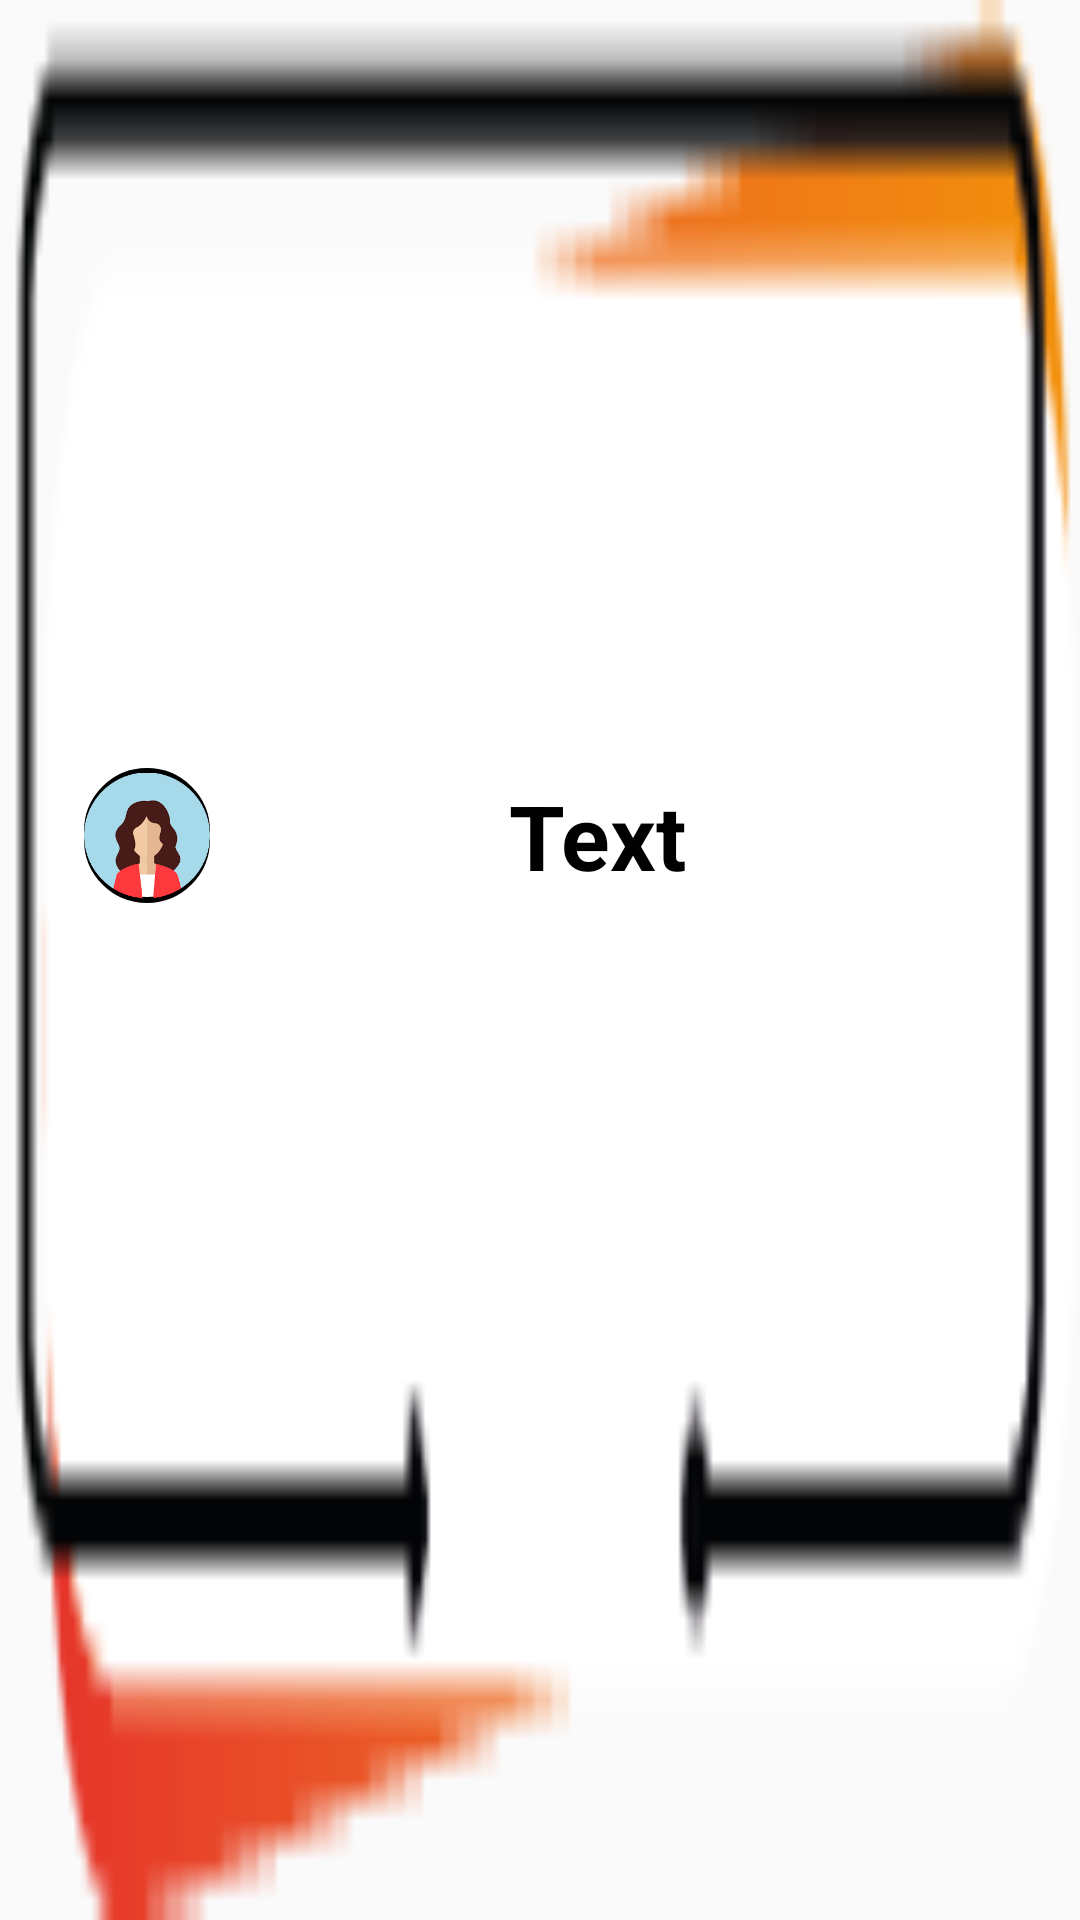

Android layout source for this screen:
<!-- AndroidManifest.xml: application theme Theme.HaritBrij -->
<!-- res/layout/treelistitem.xml -->
<?xml version="1.0" encoding="utf-8"?>
<androidx.constraintlayout.widget.ConstraintLayout xmlns:android="http://schemas.android.com/apk/res/android"
    android:id="@+id/treeListItemLayout"
    xmlns:app="http://schemas.android.com/apk/res-auto"
    xmlns:tools="http://schemas.android.com/tools"
    android:layout_width="match_parent"
    android:layout_height="wrap_content"
    android:background="@drawable/treelist_01"
    android:layout_marginBottom="20dp">


    <TextView
        android:id="@+id/tree_id_item"
        android:layout_width="0dp"
        android:layout_height="76dp"
        android:layout_marginEnd="32dp"
        android:gravity="center"
        android:text="Text"
        android:textColor="@color/black"
        android:textSize="30dp"
        android:textStyle="bold"
        app:layout_constraintBottom_toBottomOf="@+id/tree_image_item"
        app:layout_constraintEnd_toEndOf="parent"
        app:layout_constraintHorizontal_bias="0.49"
        app:layout_constraintStart_toEndOf="@+id/tree_image_item"
        app:layout_constraintTop_toTopOf="@+id/tree_image_item" />

    <ImageView
        android:id="@+id/tree_image_item"
        android:layout_width="42dp"
        android:layout_height="45dp"
        android:layout_marginStart="28dp"
        android:background="@drawable/stroke1"
        app:layout_constraintBottom_toBottomOf="parent"
        app:layout_constraintStart_toStartOf="parent"
        app:layout_constraintTop_toTopOf="parent"
        app:layout_constraintVertical_bias="0.43"
        app:srcCompat="@drawable/femaleavatar_removebg_preview" />
</androidx.constraintlayout.widget.ConstraintLayout>
<!-- resources referenced by this layout -->
<resources>
  <!-- drawable femaleavatar_removebg_preview: png bitmap (drawable, 12487 bytes) -->
  <!-- drawable stroke1 (drawable) -->
  <?xml version="1.0" encoding="utf-8"?>
  <shape xmlns:android="http://schemas.android.com/apk/res/android" android:shape="rectangle">
      <stroke android:width="2dp" android:color="@color/black"/>
      <corners android:radius="20dp"/>
  </shape>
  <!-- drawable treelist_01: png bitmap (drawable-v24, 1802 bytes) -->
  <style name="Theme.HaritBrij" parent="Theme.AppCompat.Light.NoActionBar">
          
          <item name="colorPrimary">@color/purple_500</item>
          <item name="colorPrimaryVariant">@color/purple_700</item>
          <item name="colorOnPrimary">@color/white</item>
          
          <item name="colorSecondary">@color/teal_200</item>
          <item name="colorSecondaryVariant">@color/teal_700</item>
          <item name="colorOnSecondary">@color/black</item>
          
          <item name="android:statusBarColor">#e6342a</item>
          
      </style>
  <!-- not gathered from this repository: default colours our renderer supplied (Android Studio template values) -->
  <color name="purple_500">#FF6200EE</color>
  <color name="purple_700">#FF3700B3</color>
  <color name="teal_200">#FF03DAC5</color>
  <color name="teal_700">#FF018786</color>
  <color name="black">#FF000000</color>
  <color name="white">#FFFFFFFF</color>
</resources>
